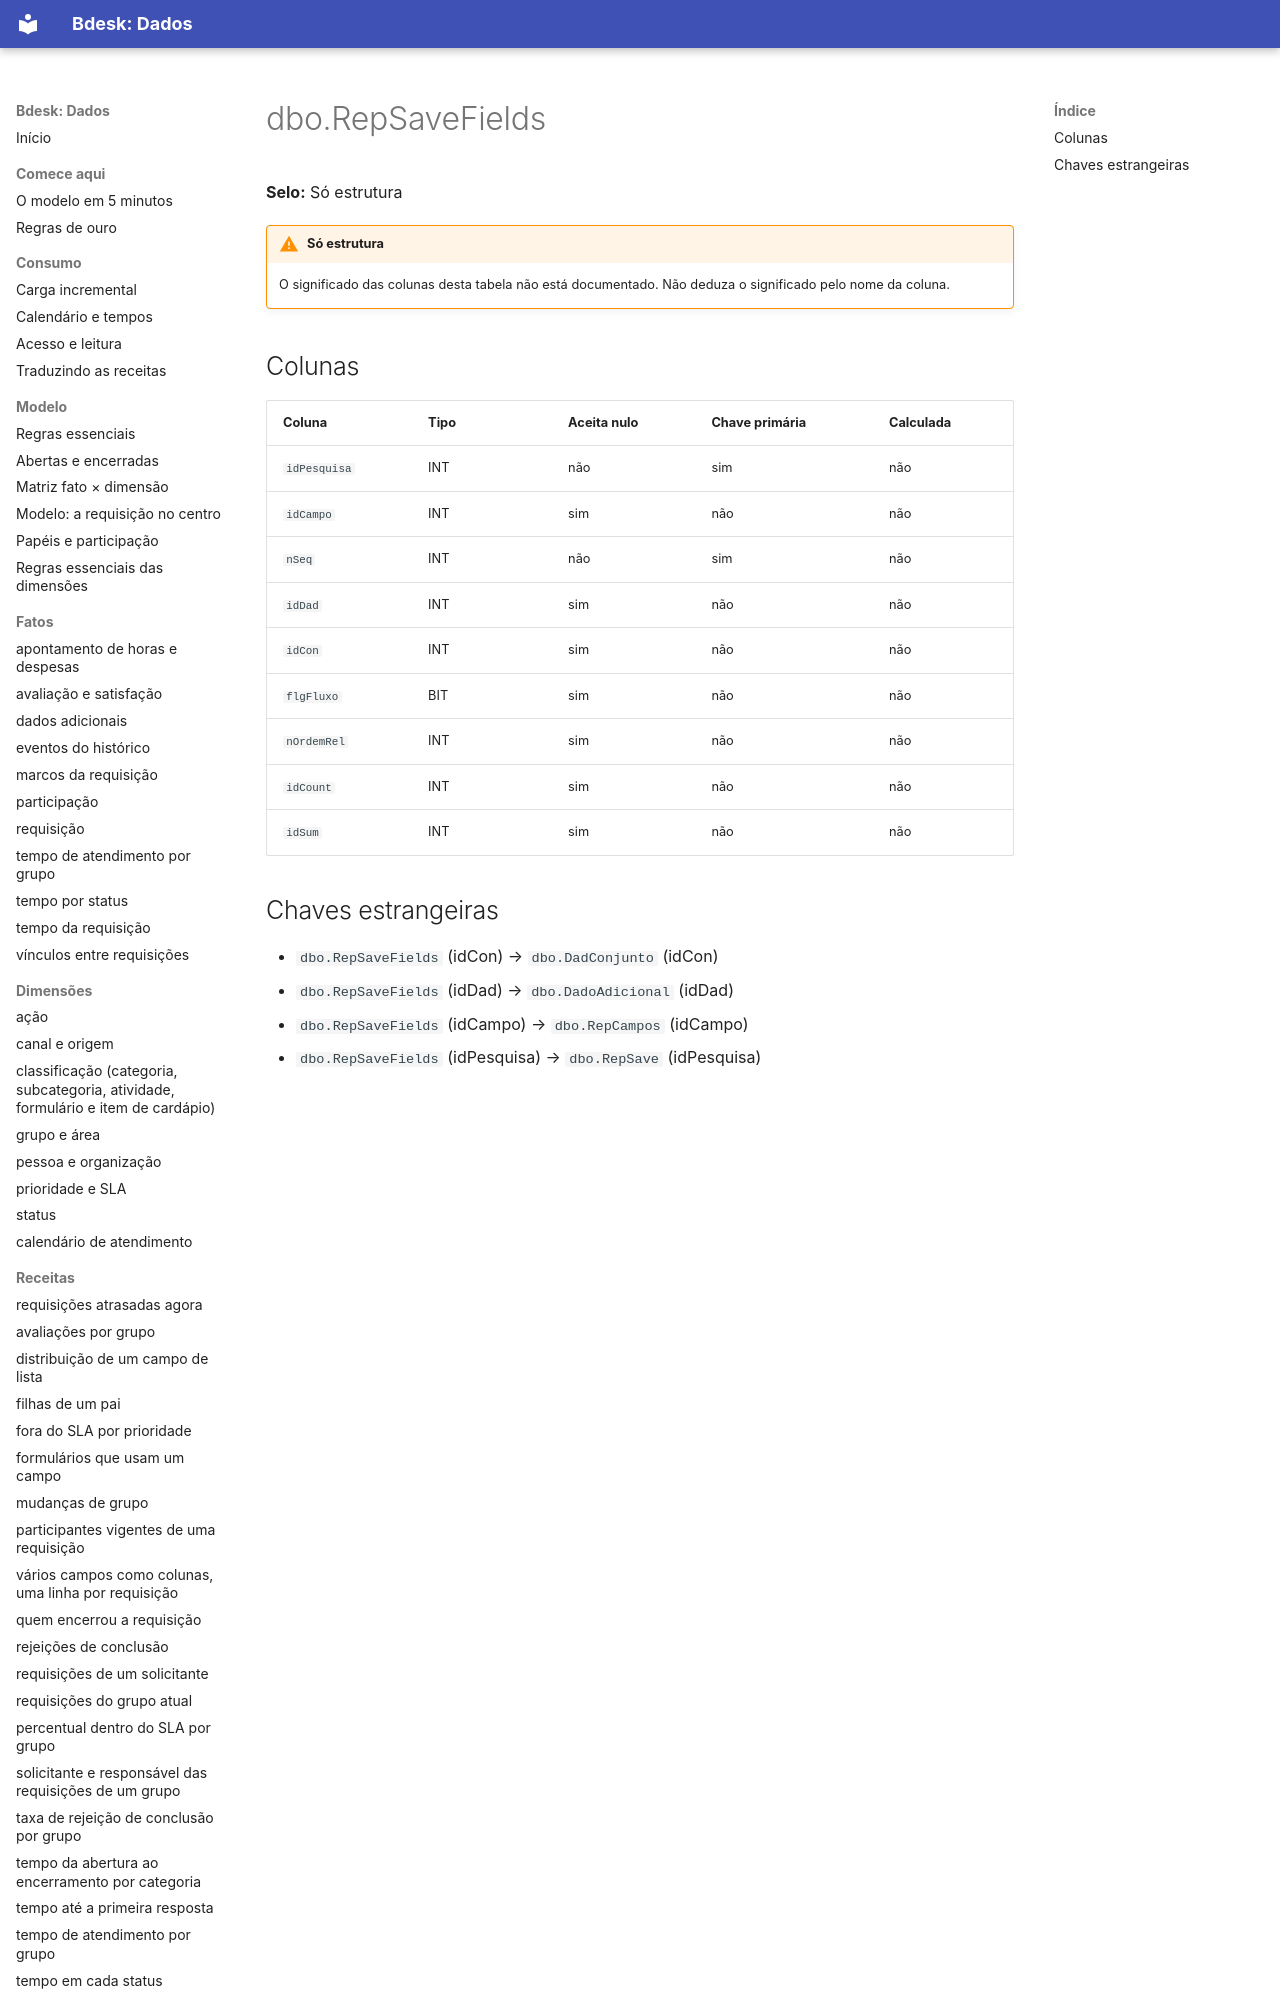

repository: bdeskapp/dados · page: dicionario/dbo-repsavefields/index.html · generator: mkdocs

---
gerado: sincronizacao
---

# dbo.RepSaveFields

**Selo:** Só estrutura

!!! warning "Só estrutura"
    O significado das colunas desta tabela não está documentado. Não deduza o significado pelo nome da coluna.

## Colunas

| Coluna | Tipo | Aceita nulo | Chave primária | Calculada |
|---|---|---|---|---|
| `idPesquisa` | INT | não | sim | não |
| `idCampo` | INT | sim | não | não |
| `nSeq` | INT | não | sim | não |
| `idDad` | INT | sim | não | não |
| `idCon` | INT | sim | não | não |
| `flgFluxo` | BIT | sim | não | não |
| `nOrdemRel` | INT | sim | não | não |
| `idCount` | INT | sim | não | não |
| `idSum` | INT | sim | não | não |
